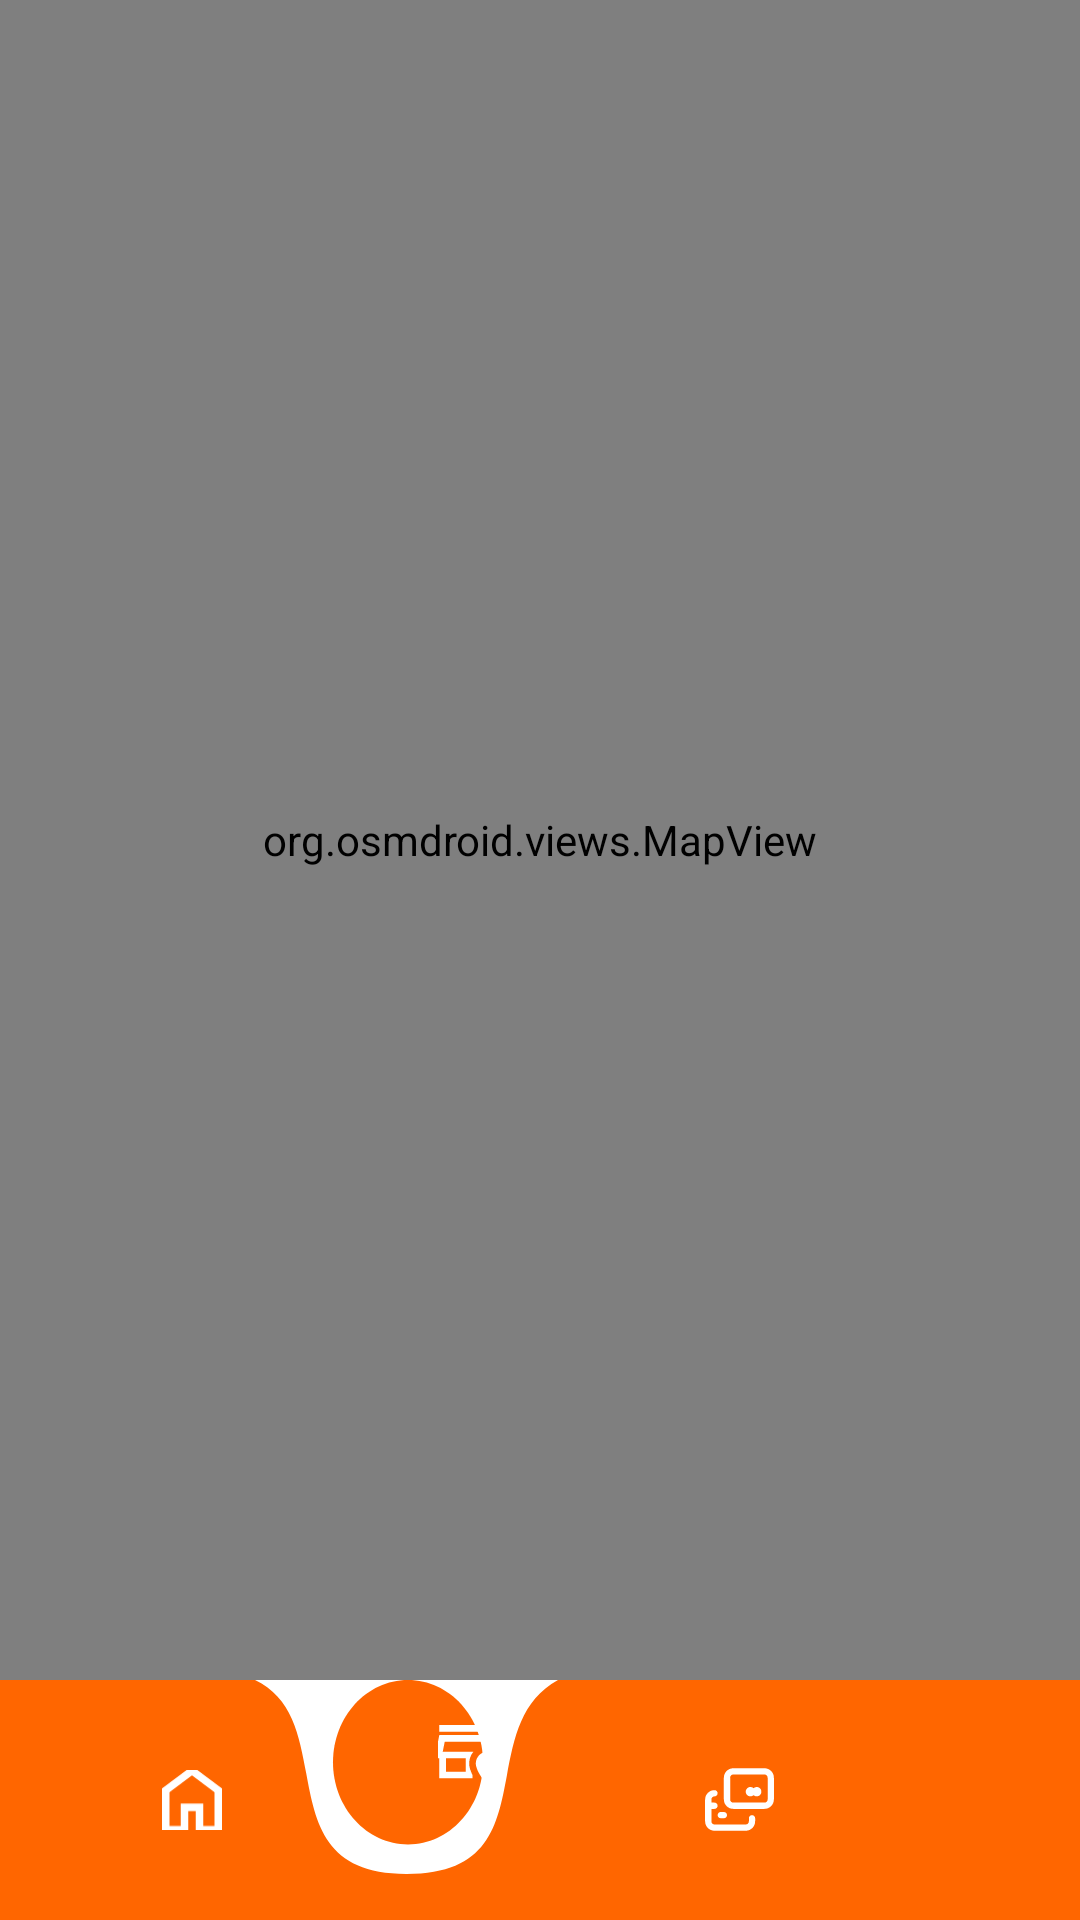

Reconstruct the res/layout file that produces this screen, plus the resources it refers to.
<!-- AndroidManifest.xml: application theme Theme.Poultrylink_mobile -->
<!-- res/layout/location_store.xml -->
<?xml version="1.0" encoding="utf-8"?>
<androidx.constraintlayout.widget.ConstraintLayout xmlns:android="http://schemas.android.com/apk/res/android"
    xmlns:app="http://schemas.android.com/apk/res-auto"
    xmlns:tools="http://schemas.android.com/tools"
    android:id="@+id/main"
    android:layout_width="match_parent"
    android:layout_height="match_parent"
    android:background="@color/white"
    tools:context=".LocationStoreActivity">

    
    <org.osmdroid.views.MapView
        android:id="@+id/mapView"
        android:layout_width="0dp"
        android:layout_height="0dp"
        app:layout_constraintTop_toTopOf="parent"
        app:layout_constraintBottom_toTopOf="@id/fixedLayout"
        app:layout_constraintStart_toStartOf="parent"
        app:layout_constraintEnd_toEndOf="parent" />

    <LinearLayout
        android:id="@+id/fixedLayout"
        android:layout_width="0dp"
        android:layout_height="80dp"
        android:orientation="horizontal"
        android:gravity="center_vertical"
        android:background="@drawable/navbar_store"
        app:layout_constraintBottom_toBottomOf="parent"
        app:layout_constraintStart_toStartOf="parent"
        app:layout_constraintEnd_toEndOf="parent">
        <ImageButton
            android:layout_width="20dp"
            android:layout_height="20dp"
            android:scaleType="centerCrop"
            android:layout_marginLeft="54dp"
            android:src="@drawable/home"
            android:background="@android:color/transparent"
            />

        <ImageButton
            android:layout_width="20dp"
            android:layout_height="20dp"
            android:layout_marginBottom="15dp"
            android:scaleType="centerCrop"
            android:layout_marginLeft="72dp"
            android:src="@drawable/location"
            android:background="@android:color/transparent"
            />

        <ImageButton
            android:layout_width="25dp"
            android:layout_height="25dp"
            android:scaleType="centerCrop"
            android:layout_marginLeft="68dp"
            android:src="@drawable/history"
            android:background="@android:color/transparent"
            />

        <ImageButton
            android:layout_width="20dp"
            android:layout_height="20dp"
            android:scaleType="centerCrop"
            android:layout_marginLeft="70dp"
            android:src="@drawable/profil"
            android:background="@android:color/transparent"
            />


    </LinearLayout>

</androidx.constraintlayout.widget.ConstraintLayout>
<!-- resources referenced by this layout -->
<resources>
  <color name="white">#FFFFFFFF</color>
  <!-- drawable history: vector/xml drawable (drawable, 3044 chars, omitted) -->
  <!-- drawable home (drawable) -->
  <vector xmlns:android="http://schemas.android.com/apk/res/android"
      android:width="16dp"
      android:height="18dp"
      android:viewportWidth="16"
      android:viewportHeight="18">
    <path
        android:pathData="M2,16H5V10H11V16H14V7L8,2.5L2,7V16ZM0,18V6L8,0L16,6V18H9V12H7V18H0Z"
        android:fillColor="#ffffff"/>
  </vector>
  <!-- drawable location (drawable) -->
  <vector xmlns:android="http://schemas.android.com/apk/res/android"
      android:width="19dp"
      android:height="18dp"
      android:viewportWidth="19"
      android:viewportHeight="18">
    <path
        android:pathData="M17,2H1V0H17V2ZM11.3,8C10.5,8.96 10,10.18 10,11.5C10,12.64 10.43,13.86 11,15V16H1V10H0V8L1,3H17L17.7,6.5C17.04,6.18 16.32,6 15.56,6L15.36,5H2.64L2.04,8H11.3ZM9,10H3V14H9V10ZM19,11.5C19,14.1 15.5,18 15.5,18C15.5,18 12,14.1 12,11.5C12,9.6 13.6,8 15.5,8C17.4,8 19,9.6 19,11.5ZM16.7,11.6C16.7,11 16.1,10.4 15.5,10.4C14.9,10.4 14.3,10.9 14.3,11.6C14.3,12.2 14.8,12.8 15.5,12.8C16.2,12.8 16.8,12.2 16.7,11.6Z"
        android:fillColor="#ffffff"/>
  </vector>
  <!-- drawable navbar_store (drawable) -->
  <vector xmlns:android="http://schemas.android.com/apk/res/android"
      android:width="360dp"
      android:height="73dp"
      android:viewportWidth="360"
      android:viewportHeight="73">
    <path
        android:pathData="M0,0h360v73h-360z"
        android:fillColor="#FF6600"/>
    <path
        android:pathData="M85,0C97.39,5.34 99.74,16.89 102.07,28.37C105.2,43.75 108.3,59 135.5,59C162.8,59 165.82,44.3 168.96,29.05C171.28,17.76 173.67,6.17 186,0H85Z"
        android:fillColor="#ffffff"
        android:fillType="evenOdd"/>
    <path
        android:pathData="M161,25C161,38.81 149.81,50 136,50C122.19,50 111,38.81 111,25C111,11.19 122.19,0 136,0C149.81,0 161,11.19 161,25Z"
        android:fillColor="#FF6600"/>
  </vector>
  <style name="Theme.Poultrylink_mobile" parent="Base.Theme.Poultrylink_mobile" />
  <style name="Base.Theme.Poultrylink_mobile" parent="Theme.Material3.DayNight.NoActionBar">
          
          
      </style>
</resources>
